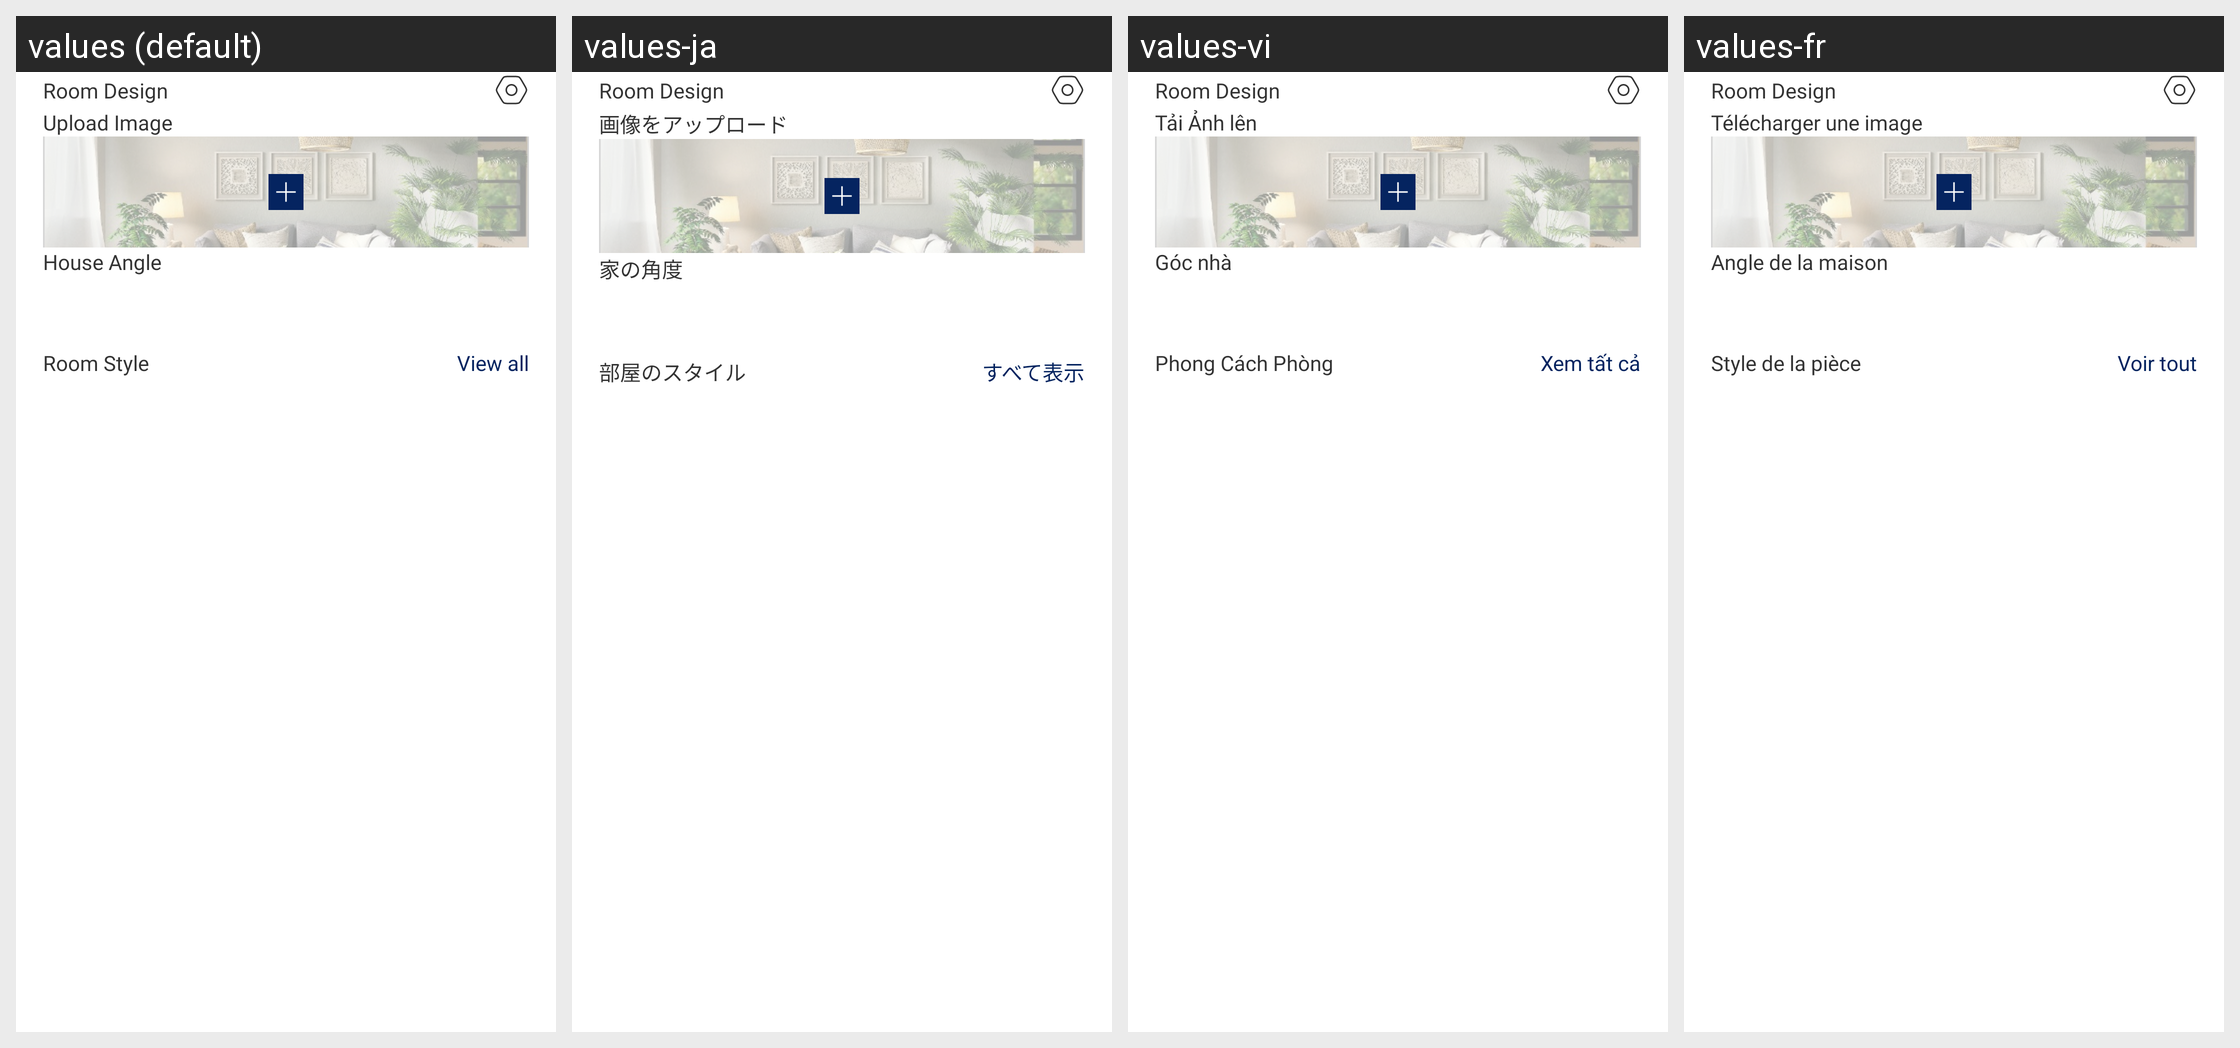

The same Android screen rendered under several of its app's locales, left to right. List the strings drawn on it with the default value and each locale's translation.
Android screen res/layout/fragment_exterior_generation.xml rendered under 4 locales, left to right: values (default), values-ja, values-vi, values-fr. Device: Nexus 5 (rendered at 1080×1920; each locale shown at half size, 540×960, under a caption strip naming it); theme Theme.RoomifyAi.
Other locales in the repository, not shown: values-ar, values-de, values-es, values-fa, values-hi, values-in, values-it, values-ko, values-nl, values-pt, values-ru, values-th, values-tr, values-ur, values-zh.
Strings drawn on this screen, with the default value and each locale's value (text and hints the layout hard-codes, and strings that could not be matched under every locale, appear in the picture but are not listed):

upload_image
  values: Upload Image
  values-ja: 画像をアップロード
  values-vi: Tải Ảnh lên
  values-fr: Télécharger une image

house_angle
  values: House Angle
  values-ja: 家の角度
  values-vi: Góc nhà
  values-fr: Angle de la maison

room_style
  values: Room Style
  values-ja: 部屋のスタイル
  values-vi: Phong Cách Phòng
  values-fr: Style de la pièce

view_all
  values: View all
  values-ja: すべて表示
  values-vi: Xem tất cả
  values-fr: Voir tout

app_name
  values: Room Design
  values-ja: Room Design
  values-vi: Room Design
  values-fr: Room Design
